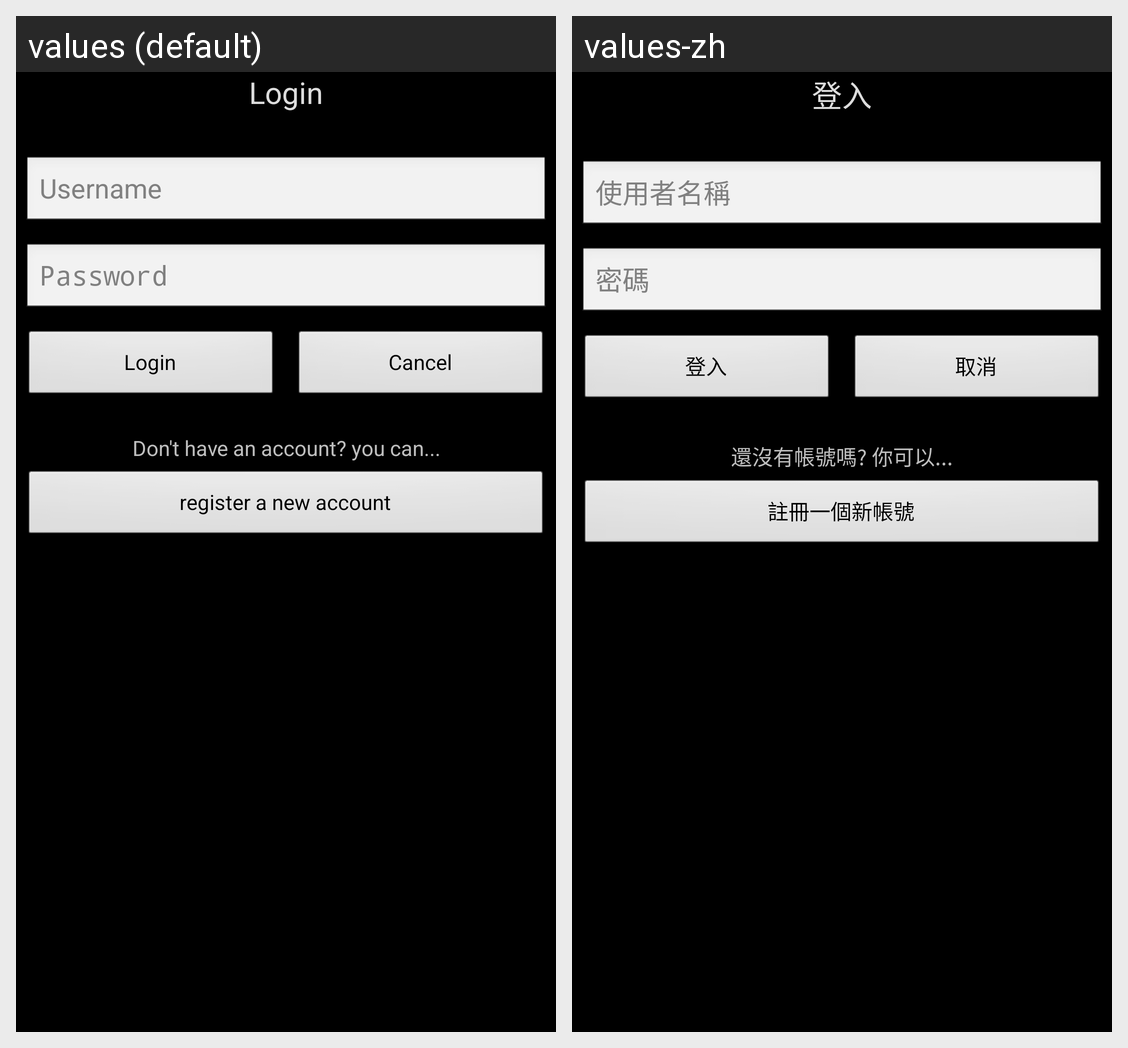

Here is an Android app screen in its default locale and in the app's own translations. Write out the translated-string differences for the strings that appear on this screen.
Android screen res/layout/dialog_login.xml rendered under 2 locales, left to right: values (default), values-zh. Device: Nexus 5 (rendered at 1080×1920; each locale shown at half size, 540×960, under a caption strip naming it); theme android:Theme.NoTitleBar.
Strings drawn on this screen, with the default value and each locale's value (text and hints the layout hard-codes, and strings that could not be matched under every locale, appear in the picture but are not listed):

dialog_title_login
  values: Login
      
  values-zh: 登入
      

dialog_hint_username
  values: Username
  values-zh: 使用者名稱

dialog_hint_password
  values: Password
  values-zh: 密碼

dialog_button_commit
  values: Login
  values-zh: 登入

dialog_button_cancel
  values: Cancel
  values-zh: 取消

dialog_donthaveaccount
  values: 
      Don't have an account? you can...
  values-zh: 
      還沒有帳號嗎? 你可以...

dialog_registernewaccount
  values: register a new account
  values-zh: 註冊一個新帳號
